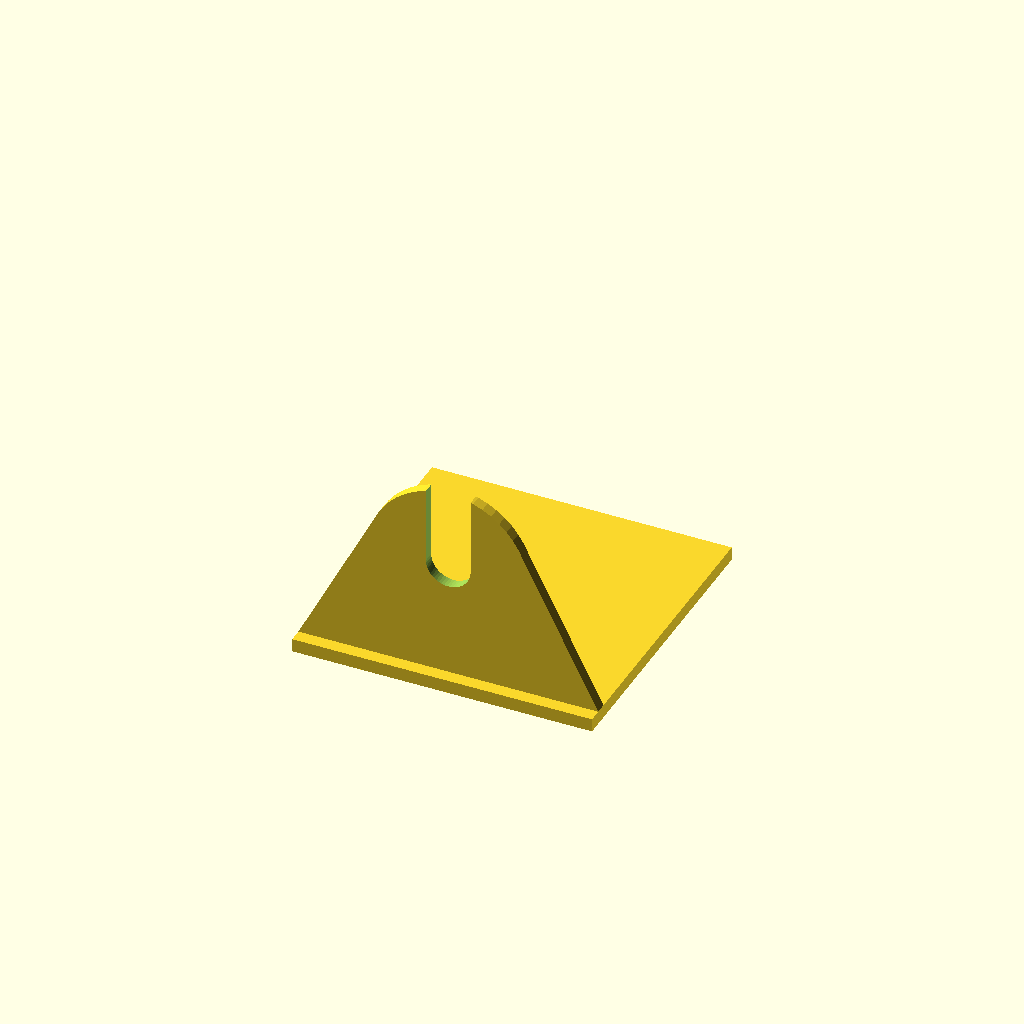
Cell 1 — every parameter at its default value.
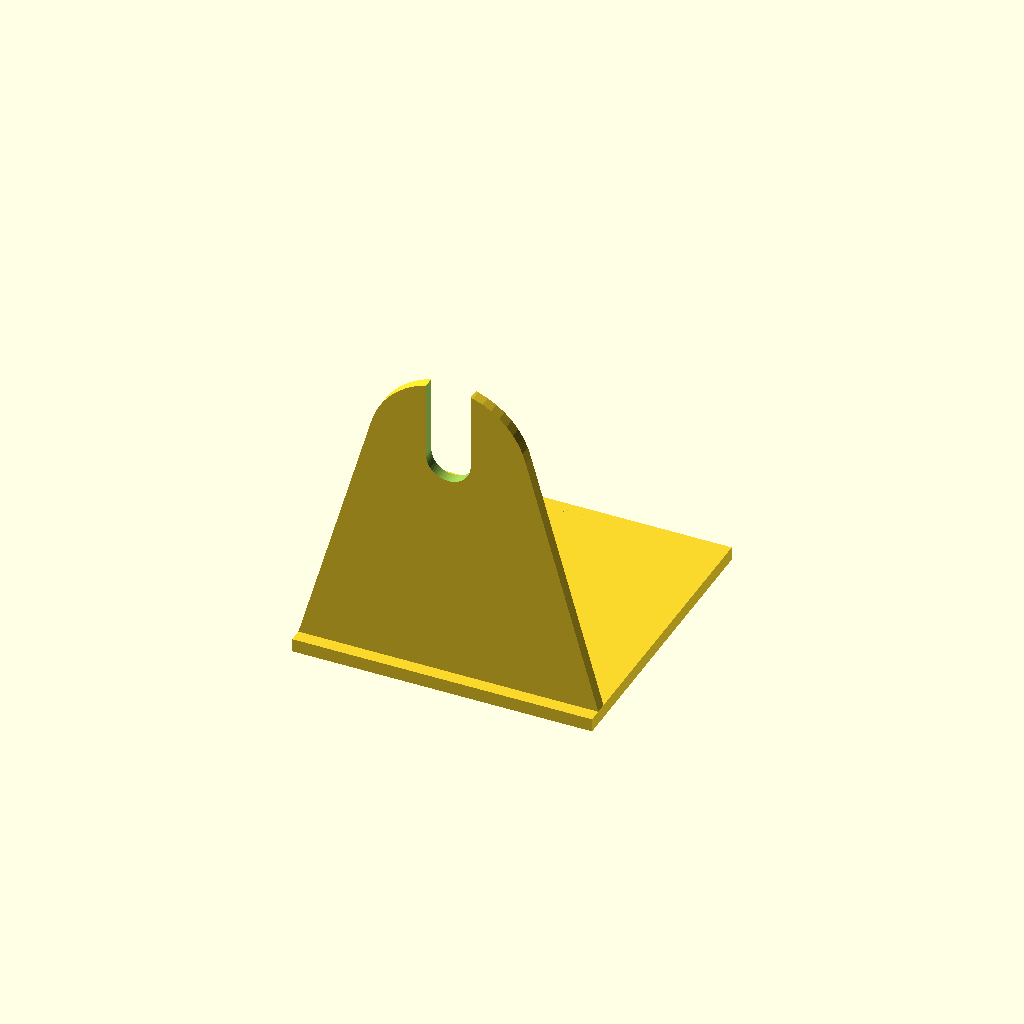
Cell 2 — shelf_height set to 35, the other parameters unchanged.
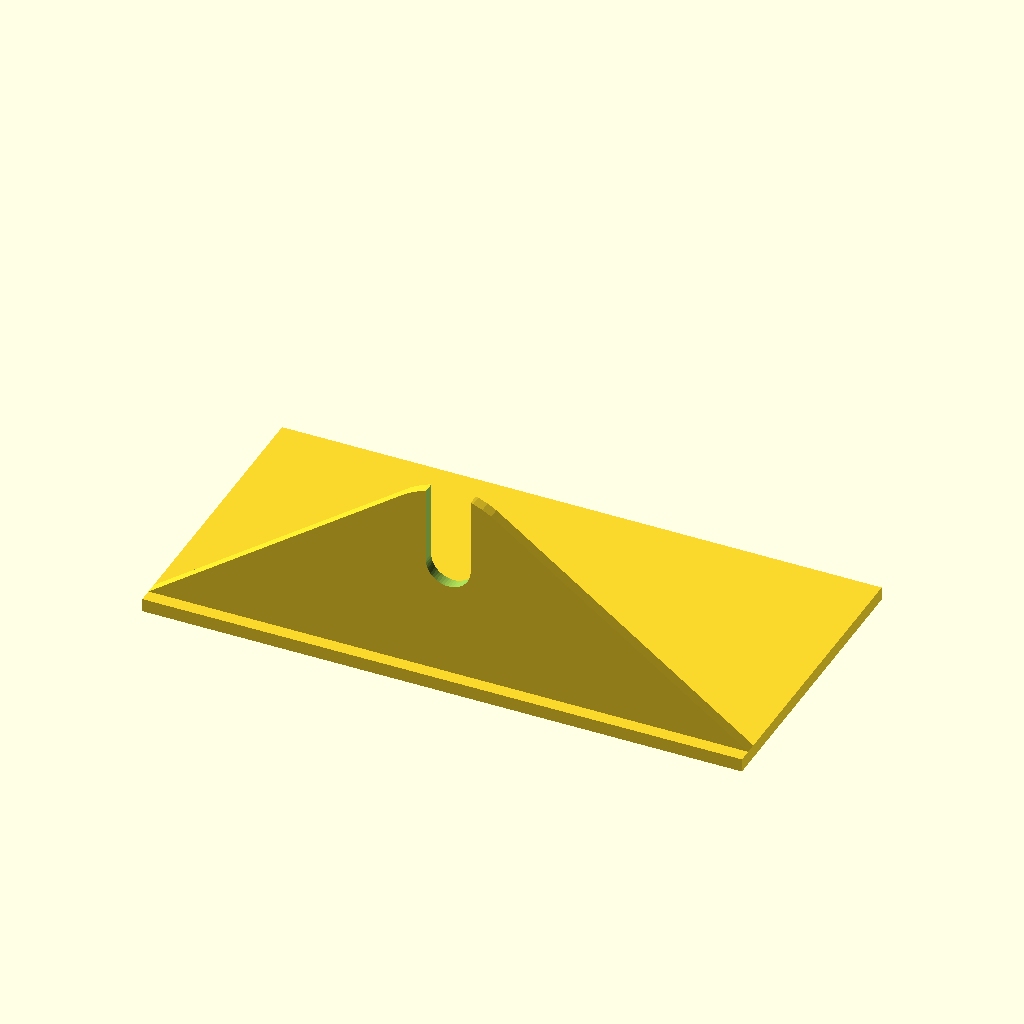
Cell 3 — shelf_width set to 90, the other parameters unchanged.
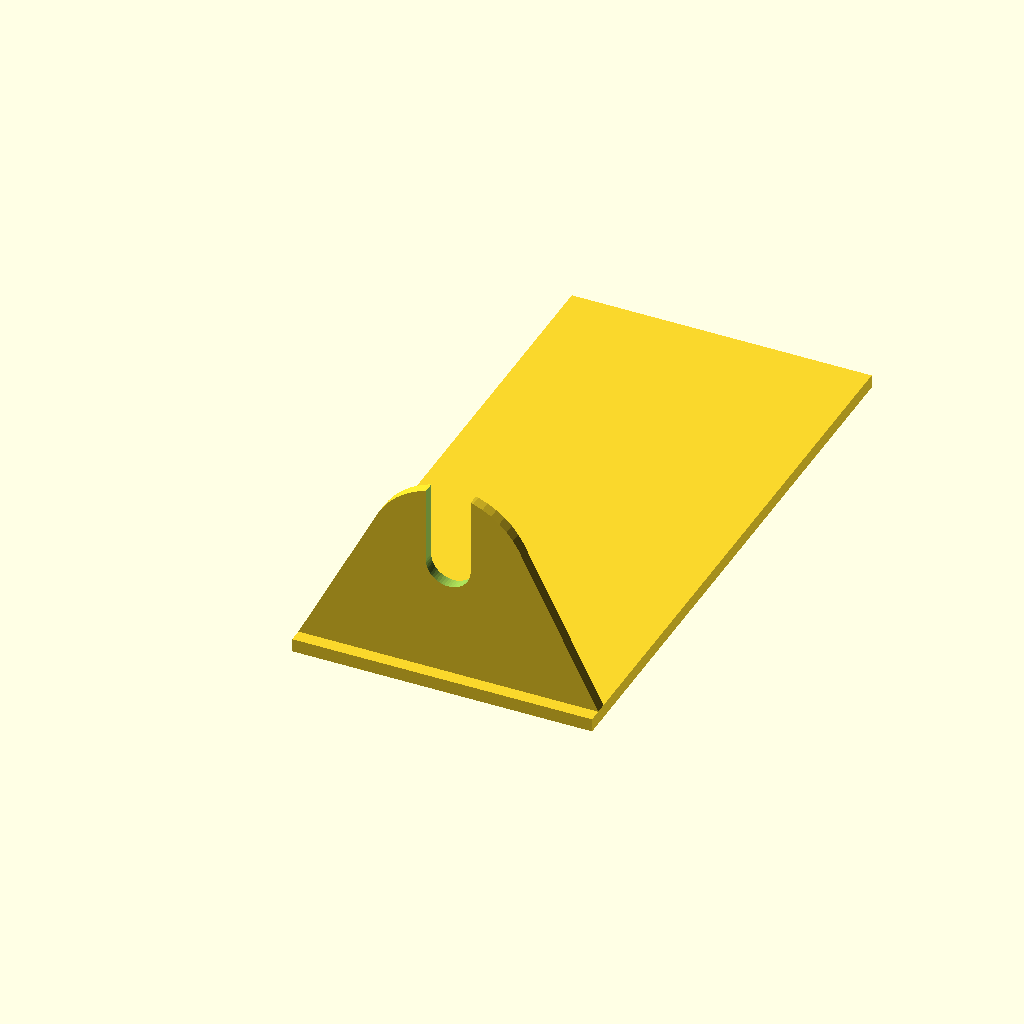
Cell 4 — shelf_length set to 90, the other parameters unchanged.
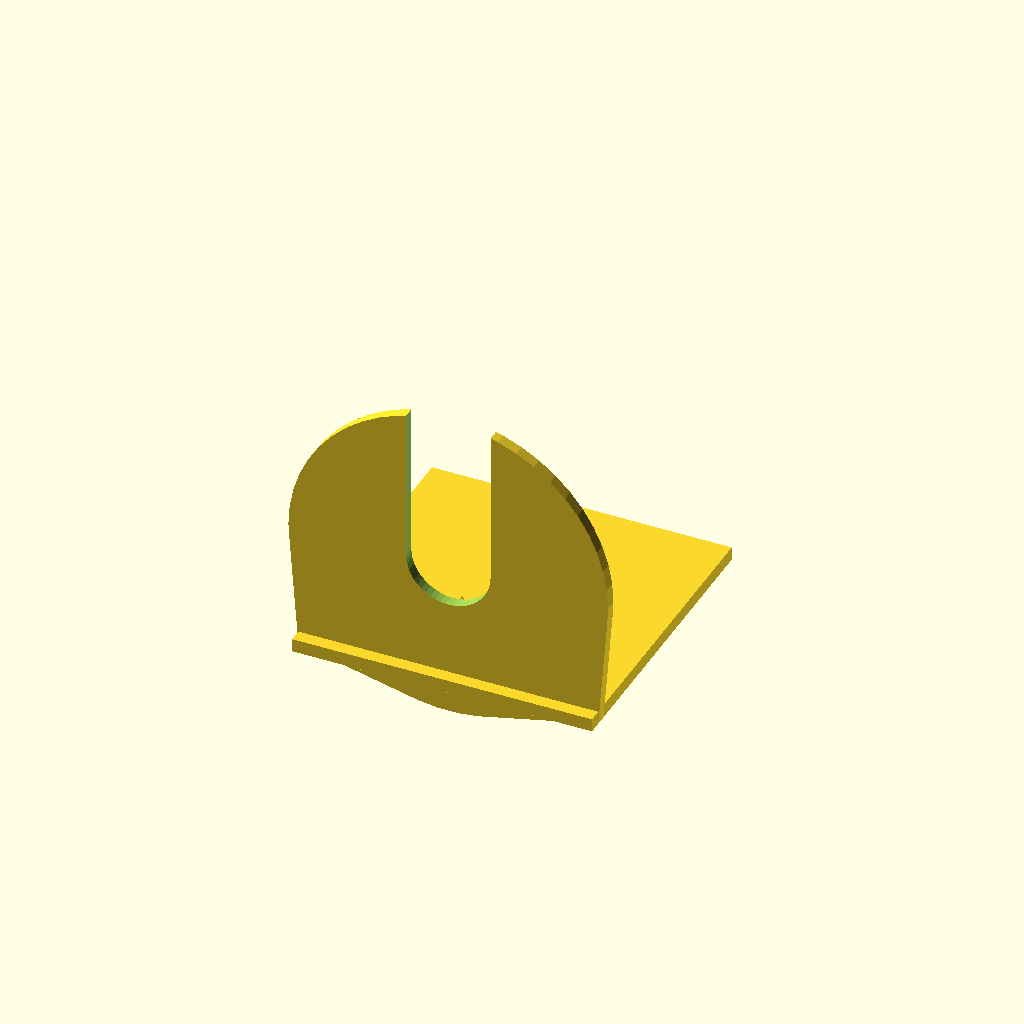
Cell 5: the same model with axle_diameter = 12.
One fixed orthographic camera (rotation 55°, 0°, 25°; colour scheme Cornfield) for every cell.
The OpenSCAD source (inputs/thingiverse/files/thing-1123074/shelf-v3.scad):

shelf_height=17.5;		//Height from center of "axle" Default 17.5
shelf_width=45;			// Default 45
shelf_length=45;		// Default 45
axle_diameter=6;		//Default 6
axle_width=1.7;			// Default 1.7
thickness=2;			// Default 2
//
number_x=1;		//////
number_y=1;		//////
//
distance_to_window=2;			// Default 2

tolerance=0.7;			// Default 0.7
cup_size=35;			// 




$fn=50;


module shelf()
{
// Shelf


translate([-shelf_width/2,0,shelf_height])
cube([shelf_width, shelf_length, thickness]);

difference()
{
hull()
{

// Suction Cup Connection


translate([0,distance_to_window + axle_width/2,0])
rotate([90,0,0])
cylinder(r=axle_diameter*2, h=axle_width, center=true);

// Legs


translate([-shelf_width/2, distance_to_window,shelf_height])
cube([shelf_width, axle_width, thickness]);


}

// Notch

translate([0,(distance_to_window + axle_width/2 ),0])
rotate([90,0,0])
cylinder(r=(axle_diameter + tolerance)/2, h=axle_width+2, center=true);


translate([-(axle_diameter+tolerance)/2, distance_to_window-1, -axle_diameter*2])
cube([axle_diameter + tolerance, axle_width+2, axle_diameter*2]);
}


// support

difference()
{

// FIX THIS FOR LARGER SHELF HEIGHT
translate([-axle_width/2,distance_to_window+axle_width,axle_diameter/2+tolerance/2])
cube([axle_width,cup_size/2+axle_diameter/2-thickness,shelf_height-(axle_diameter/2)]);


translate([0,shelf_height + distance_to_window + axle_width,tolerance/2])
rotate([0,90,0])
cylinder(r=shelf_height,h=axle_width+2, center=true);
}

}

//--------------------------------------------------------

for (i=[0:number_x-1], j=[0:number_y-1])
{

translate([i*(shelf_width+5), j*(shelf_length+5),shelf_height + thickness])
rotate([0,180,0])
shelf();


}
Customizer parameters (derived from the source; name, type, default, range or options):
shelf_height: number, default 17.5
shelf_width: number, default 45
shelf_length: number, default 45
axle_diameter: number, default 6
axle_width: number, default 1.7
thickness: number, default 2
number_x: number, default 1
number_y: number, default 1
distance_to_window: number, default 2
tolerance: number, default 0.7
cup_size: number, default 35
